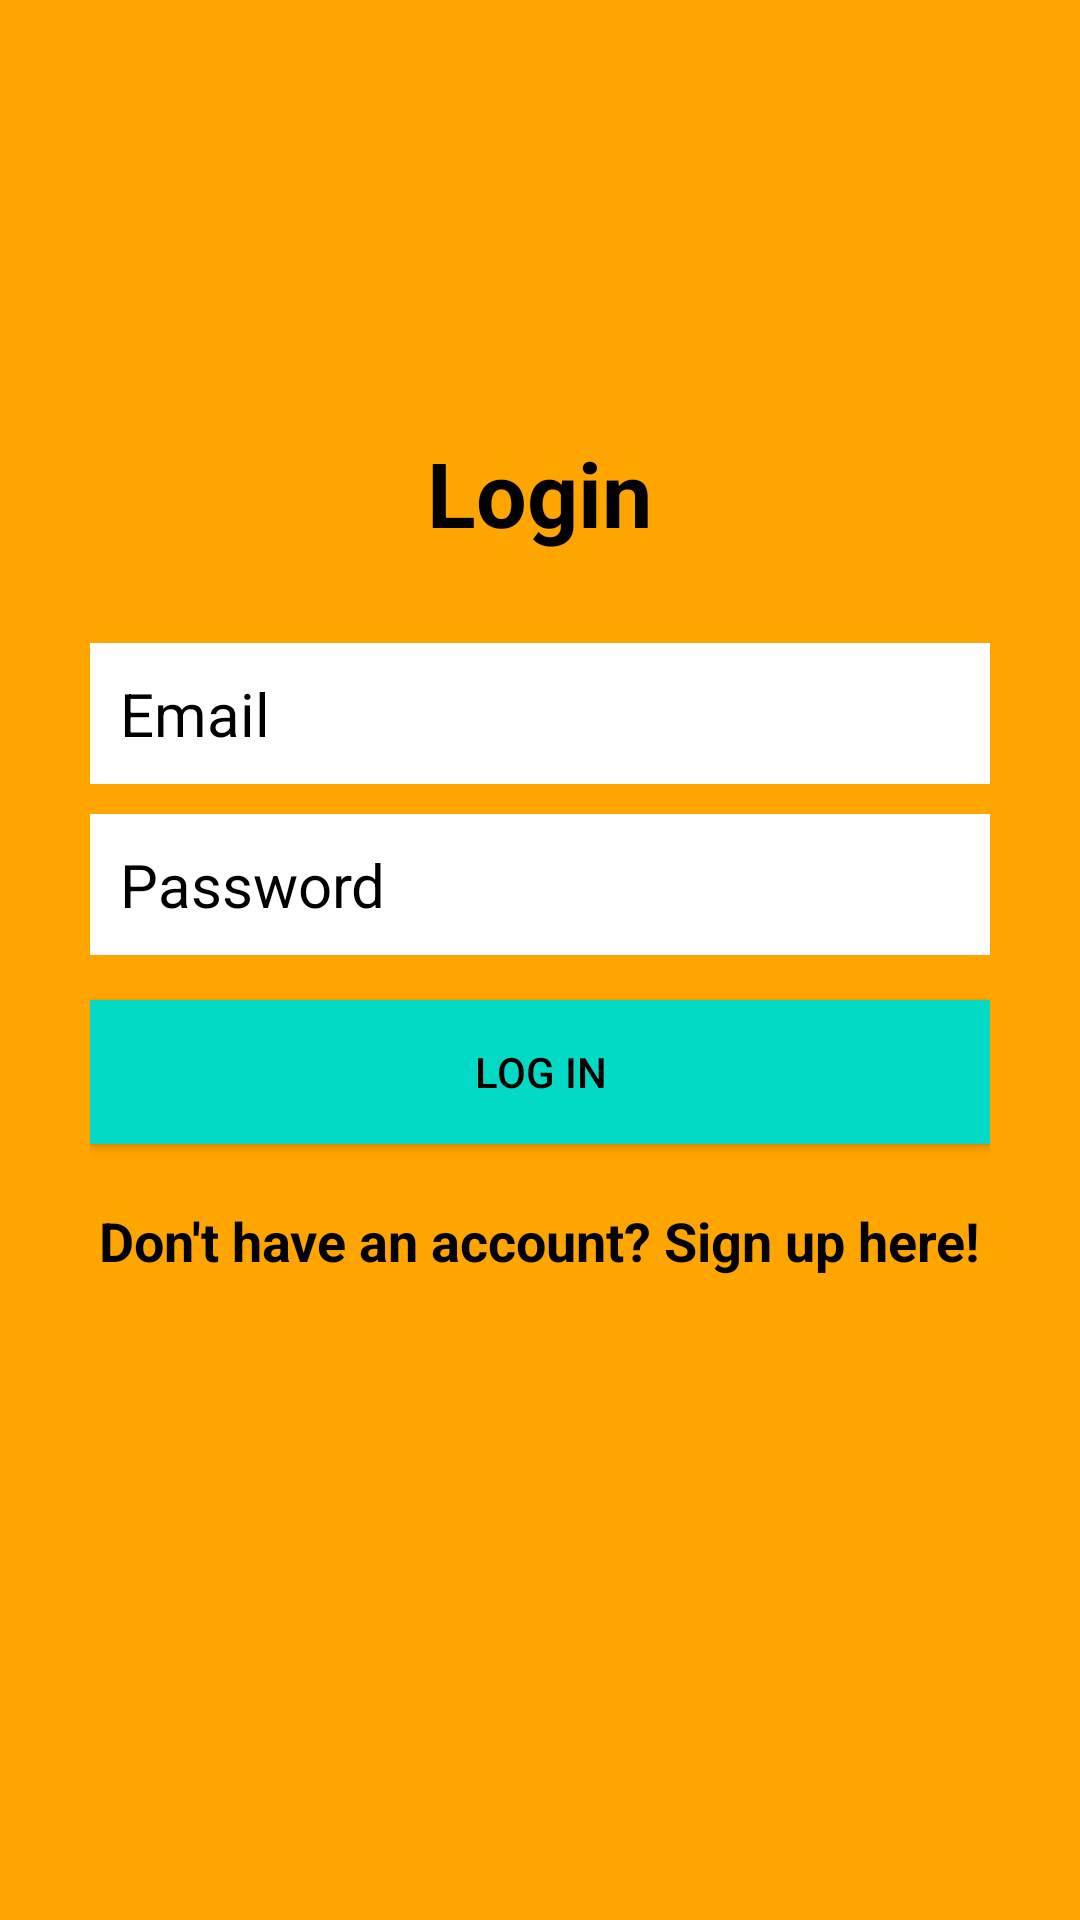

Reconstruct the res/layout file that produces this screen, plus the resources it refers to.
<!-- AndroidManifest.xml: application theme Theme.PropertyTracker -->
<!-- res/layout/activity_login.xml -->
<?xml version="1.0" encoding="utf-8"?>
<RelativeLayout
    xmlns:android="http://schemas.android.com/apk/res/android"
    xmlns:tools="http://schemas.android.com/tools"
    android:layout_width="match_parent"
    android:layout_height="match_parent"
    tools:context=".UI.LoginActivity"
    android:background="@color/orange">
    <ProgressBar
        android:id="@+id/firebaseProgressBar"
        android:layout_centerInParent="true"
        android:layout_width="wrap_content"
        android:layout_height="wrap_content"
        android:visibility="gone" />

    <TextView
        android:id="@+id/loadingTextView"
        android:layout_width="wrap_content"
        android:layout_height="wrap_content"
        android:layout_centerInParent="true"
        android:layout_below="@+id/firebaseProgressBar"
        android:textColor="@color/black"
        android:layout_margin="20dp"
        android:visibility="gone" />

    <LinearLayout
        android:orientation="vertical"
        android:layout_width="match_parent"
        android:layout_height="wrap_content"
        android:padding="30dp"
        android:layout_centerVertical="true"
        android:layout_centerHorizontal="true"
        android:id="@+id/linearLayout">

        <EditText
            android:id="@+id/emailEditText"
            android:layout_width="match_parent"
            android:layout_height="wrap_content"
            android:background="@android:color/white"
            android:hint="Email"
            android:inputType="textEmailAddress"
            android:nextFocusDown="@+id/passwordEditText"
            android:padding="10dp"
            android:layout_marginBottom="10dp"
            android:textColor="@android:color/black"
            android:textColorHint="@color/black"
            android:textSize="20sp" />

        <EditText
            android:id="@+id/passwordEditText"
            android:layout_width="match_parent"
            android:layout_height="wrap_content"
            android:background="@android:color/white"
            android:hint="Password"
            android:inputType="textPassword"
            android:nextFocusDown="@+id/passwordEditText"
            android:padding="10dp"
            android:textColor="@android:color/black"
            android:textColorHint="@color/black"
            android:textSize="20sp" />


        <Button
            android:id="@+id/passwordLoginButton"
            android:layout_width="match_parent"
            android:layout_height="wrap_content"
            android:padding="10dp"
            android:text="Log in"
            android:background="@color/teal_200"
            android:layout_marginTop="15dp"
            android:textColor="@color/black" />

        <TextView
            android:layout_width="wrap_content"
            android:layout_height="wrap_content"
            android:layout_marginTop="20dp"
            android:textColor="@color/black"
            android:textStyle="bold"
            android:textSize="18sp"
            android:text="Don't have an account? Sign up here!"
            android:id="@+id/registerTextView"
            android:layout_gravity="center_horizontal" />

    </LinearLayout>

    <TextView
        android:layout_width="wrap_content"
        android:layout_height="wrap_content"
        android:text="Login"
        android:textColor="@color/black"
        android:textSize="30dp"
        android:textStyle="bold"
        android:layout_above="@+id/linearLayout"
        android:layout_centerHorizontal="true" />

</RelativeLayout>
<!-- resources referenced by this layout -->
<resources>
  <color name="black">#FF000000</color>
  <color name="orange">#FFA500</color>
  <color name="teal_200">#FF03DAC5</color>
  <style name="Theme.PropertyTracker" parent="Theme.MaterialComponents.DayNight.DarkActionBar">
          
          <item name="colorPrimary">@color/primaryColor</item>
          <item name="colorPrimaryVariant">@color/purple_700</item>
          <item name="colorOnPrimary">@color/white</item>
          <item name="colorPrimaryDark">@color/darkPrimary</item>
          
          <item name="colorSecondary">@color/teal_200</item>
          <item name="colorSecondaryVariant">@color/teal_700</item>
          <item name="colorOnSecondary">@color/black</item>
          <item name="colorContainer">@color/dividerColor</item>
          <item name="colorButtonNormal">@color/lightPrimaryColor</item>
          
          <item name="android:statusBarColor" tools:targetApi="l">?attr/colorPrimaryVariant</item>
          
      </style>
  <color name="primaryColor">#689F38</color>
  <color name="purple_700">#FF3700B3</color>
  <color name="white">#FFFFFFFF</color>
  <color name="darkPrimary">#AFB42B</color>
  <color name="teal_700">#FF018786</color>
  <color name="dividerColor">#BDBDBD</color>
  <color name="lightPrimaryColor">#CFD8DC</color>
</resources>
